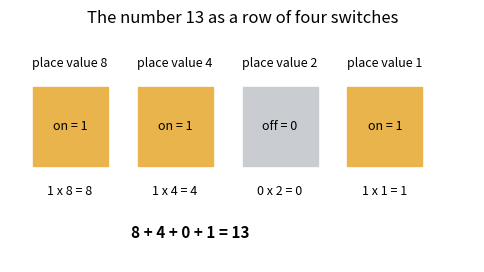
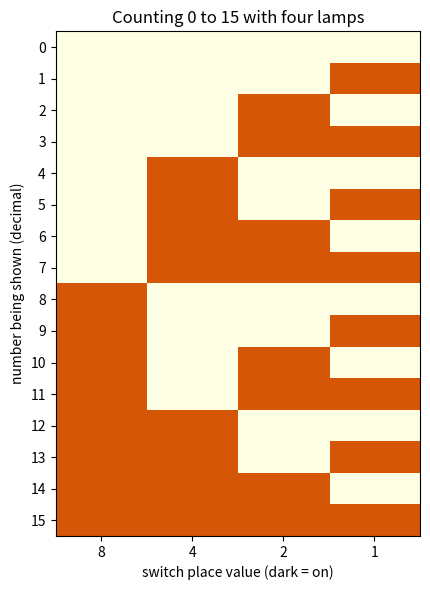

The script that saved these images, in order:
"""Session 1 (Level 1): a switch is on or off, and a row of switches can count.

Run:  python start.py 1
"""
# %% [markdown]
# # Session 1: switches, lamps and counting in binary
# **A. Real-world problem.** A light switch is either on or off. A computer is built from
# an enormous number of such switches, yet it can store a photo, a song or your bank balance. How can
# something that only knows "on" and "off" hold a number like 13?
#
# **Plan.** (1) give each switch a place value, (2) write a number as a pattern of on/off,
# (3) read a pattern back as a number, (4) count with lamps from 0 to 15 and see the pattern.
# This is a simplified educational model of how computers store whole numbers.

# %%
import pathlib

import numpy as np

# where figures are saved (works as a script and in Jupyter/Colab)
OUT = (pathlib.Path(__file__).resolve().parent if "__file__" in globals() else pathlib.Path(".")) / "out"


# %% [markdown]
# ## Step 1: place values
# In the decimal number 345 the digit 3 is worth 3 hundreds, 4 is worth 4 tens and 5 is worth 5 ones.
# Each place is worth 10 times the place to its right. In binary each place is worth **2** times the
# place to its right, and each digit (a *bit*) is only 0 (off) or 1 (on). With 4 switches the places
# are worth 8, 4, 2 and 1.

# %%
def place_values(width=4):
    """Place value of each switch, left (biggest) to right: width 4 gives [8, 4, 2, 1]."""
    return [2 ** k for k in range(width - 1, -1, -1)]


def to_bits(n, width=4):
    """Number n as a list of 0/1 switches, biggest place first. Raises if n does not fit."""
    if n < 0 or n >= 2 ** width:
        raise ValueError(f"{n} does not fit in {width} switches (0 to {2 ** width - 1})")
    return [(n >> k) & 1 for k in range(width - 1, -1, -1)]


def from_bits(bits):
    """Read a list of 0/1 switches (biggest place first) back as a number: add up the place values."""
    return sum(b * v for b, v in zip(bits, place_values(len(bits))))


# %% [markdown]
# ## Step 2: lamps
# A row of lamps shows the pattern: `#` is a lamp that is on, `.` is off. Count how many different
# patterns n switches can make: each switch doubles the number of possibilities.

# %%
def lamps(n, width=4):
    return "".join("#" if b else "." for b in to_bits(n, width))


def count_patterns(width):
    """How many different on/off patterns `width` switches can make."""
    return 2 ** width


def largest(width):
    """Largest whole number that fits in `width` switches (all on)."""
    return 2 ** width - 1


def lamps_on(n, width=4):
    return sum(to_bits(n, width))


def count_table(width=4):
    """Rows (number, pattern) for counting from 0 up to the largest number."""
    return [(n, lamps(n, width)) for n in range(count_patterns(width))]


def add_one(n, width=4):
    """Add one and keep only `width` switches: past the largest number the count wraps to 0."""
    return (n + 1) % count_patterns(width)


# %% [markdown]
# ## Step 3: see it
# Left: the number 13 as a row of four switches and the sum 8 + 4 + 0 + 1. Right: the counting
# table 0 to 15, one row per number, one column per switch.

# %%
if __name__ == "__main__":
    import matplotlib.pyplot as plt

    OUT.mkdir(exist_ok=True)
    bits = to_bits(13)
    print("13 as switches:", bits, "= sum of", [b * v for b, v in zip(bits, place_values())], "=", from_bits(bits))
    fig, ax = plt.subplots(figsize=(6, 3))
    for i, (b, v) in enumerate(zip(bits, place_values())):
        ax.add_patch(plt.Rectangle((i * 1.4, 0), 1.0, 1.0, color="#e9b44c" if b else "#c9ccd1"))
        ax.text(i * 1.4 + 0.5, 0.5, "on = 1" if b else "off = 0", ha="center", va="center", fontsize=9)
        ax.text(i * 1.4 + 0.5, 1.25, f"place value {v}", ha="center", fontsize=9)
        ax.text(i * 1.4 + 0.5, -0.35, f"{b} x {v} = {b * v}", ha="center", fontsize=9)
    ax.text(2.1, -0.9, "8 + 4 + 0 + 1 = 13", ha="center", fontsize=11, weight="bold")
    ax.set_xlim(-0.3, 5.9)
    ax.set_ylim(-1.2, 1.7)
    ax.axis("off")
    ax.set_title("The number 13 as a row of four switches")
    fig.savefig(OUT / "switches_13.png", dpi=120)

    grid = np.array([to_bits(n) for n in range(16)])
    fig2, ax2 = plt.subplots(figsize=(4.4, 6))
    ax2.imshow(grid, cmap="YlOrBr", aspect="auto", vmin=0, vmax=1.4)
    ax2.set_xticks(range(4), [str(v) for v in place_values()])
    ax2.set_yticks(range(16), [str(n) for n in range(16)])
    ax2.set_xlabel("switch place value (dark = on)")
    ax2.set_ylabel("number being shown (decimal)")
    ax2.set_title("Counting 0 to 15 with four lamps")
    fig2.tight_layout()
    fig2.savefig(OUT / "counting_lamps.png", dpi=120)
    for n, pattern in count_table():
        print(f"{n:2d}  {pattern}")
    print("saved figures in", OUT)

# %% [markdown]
# ## Try it
# Do the coding tasks, answer the four questions in the README (section F), then run the
# checkpoint.
